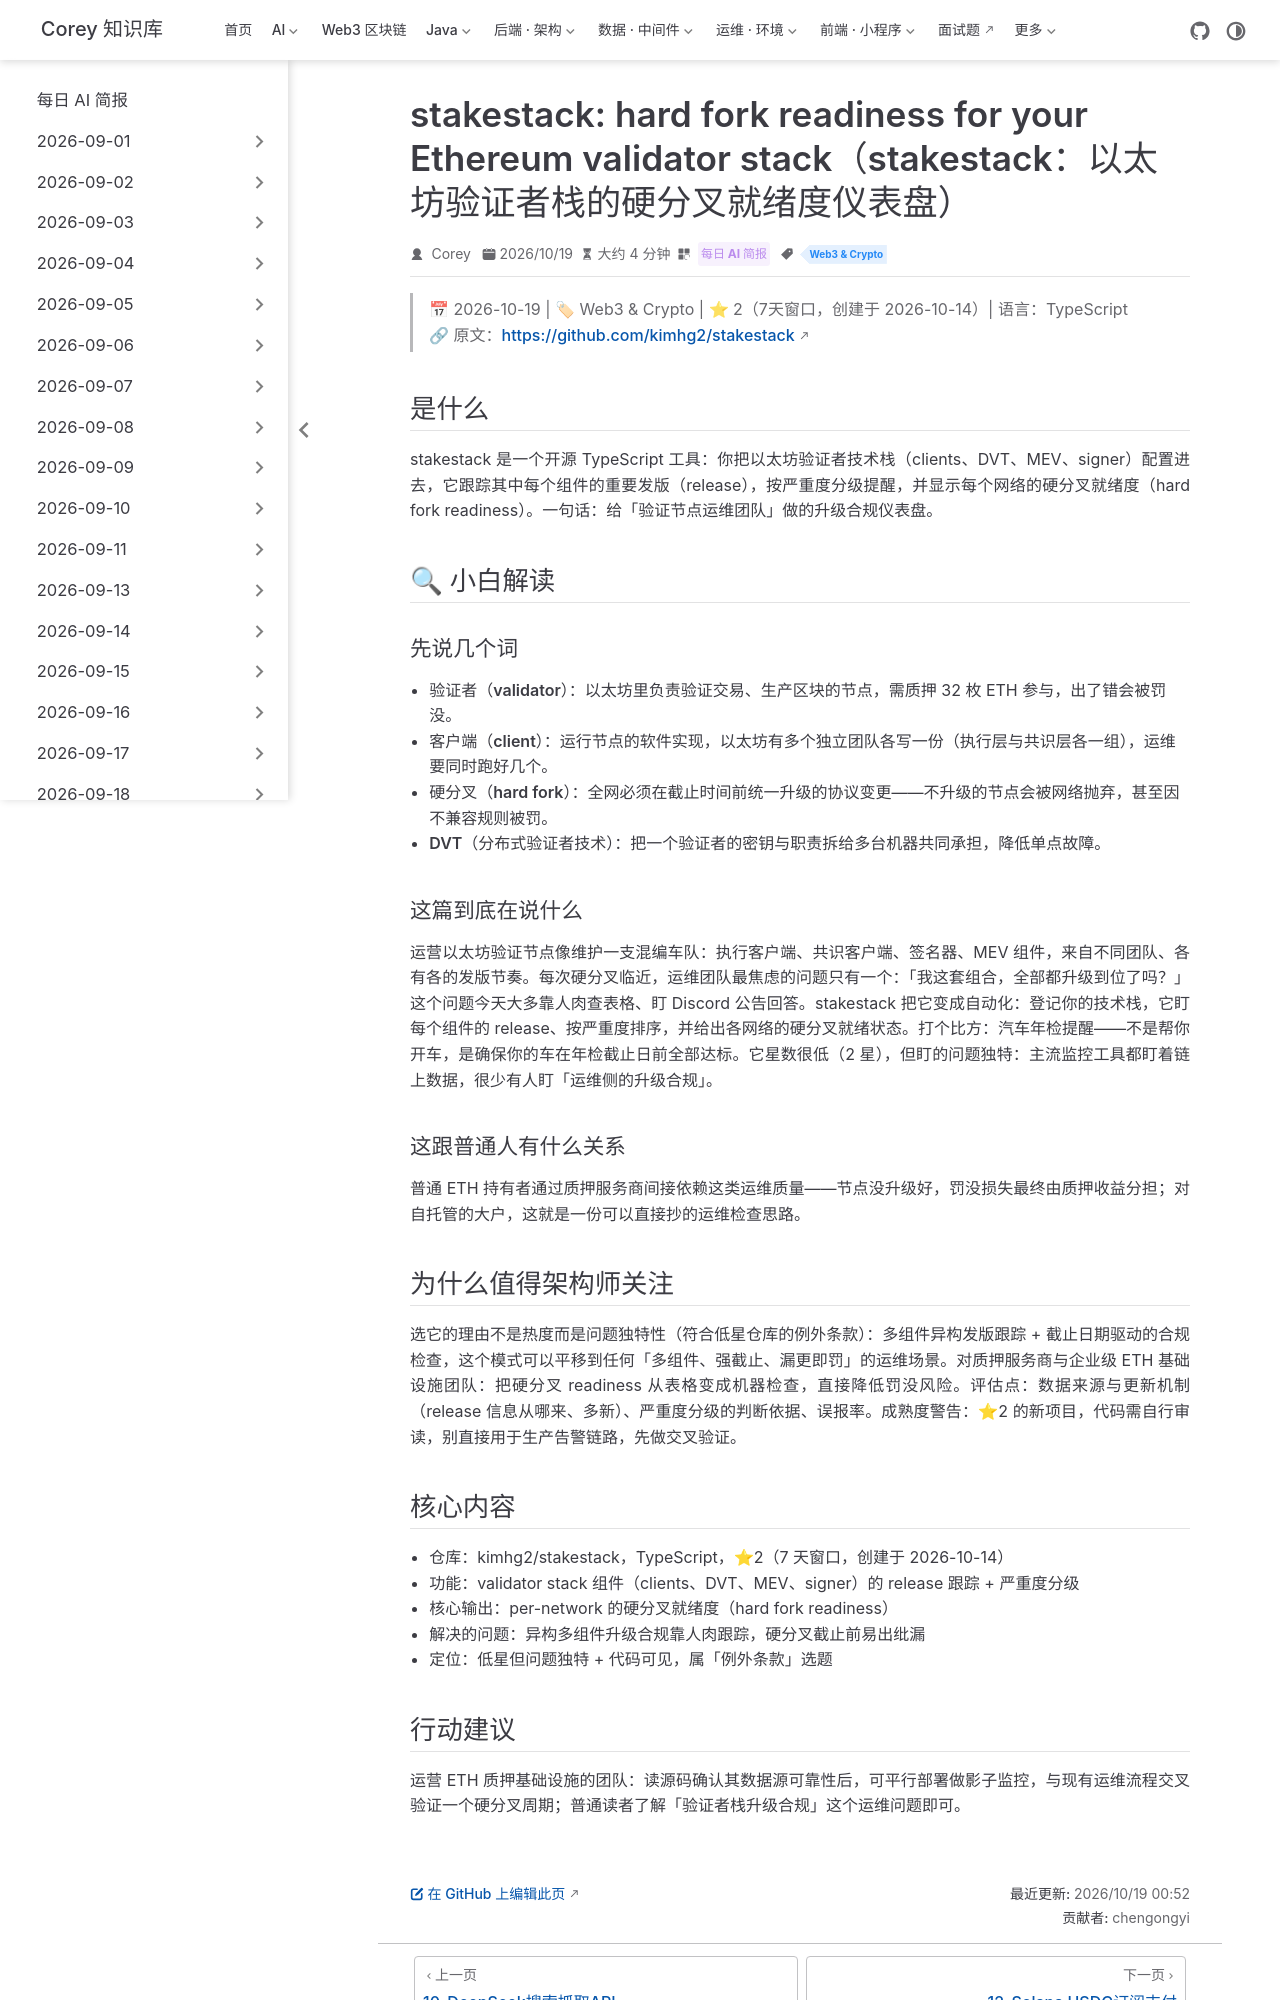

repository: code-corey/code-corey.github.io · page: News/2026-10-19/11-stakestack-hardfork-readiness.html · generator: jekyll

---
title: "stakestack: hard fork readiness for your Ethereum validator stack（stakestack：以太坊验证者栈的硬分叉就绪度仪表盘）"
shortTitle: "stakestack硬分叉就绪度"
sidebarGroup: "2026-10-19"
order: 11
date: 2026-10-19
category:
  - "每日 AI 简报"
tag:
  - "Web3 & Crypto"
description: "开源工具 stakestack：为以太坊验证者技术栈（执行/共识客户端、DVT、MEV、签名器）跟踪重要发版并按严重度分级，同时显示各网络的硬分叉就绪度。星数很低（⭐2）但问题足够独特：把硬分叉运维从人肉表格变成自动化检查。"
---

# stakestack: hard fork readiness for your Ethereum validator stack（stakestack：以太坊验证者栈的硬分叉就绪度仪表盘）

> 📅 2026-10-19 | 🏷 Web3 & Crypto | ⭐ 2（7天窗口，创建于 2026-10-14）| 语言：TypeScript
> 🔗 原文：https://github.com/kimhg2/stakestack

## 是什么

stakestack 是一个开源 TypeScript 工具：你把以太坊验证者技术栈（clients、DVT、MEV、signer）配置进去，它跟踪其中每个组件的重要发版（release），按严重度分级提醒，并显示每个网络的硬分叉就绪度（hard fork readiness）。一句话：给「验证节点运维团队」做的升级合规仪表盘。

## 🔍 小白解读

### 先说几个词

- **验证者（validator）**：以太坊里负责验证交易、生产区块的节点，需质押 32 枚 ETH 参与，出了错会被罚没。
- **客户端（client）**：运行节点的软件实现，以太坊有多个独立团队各写一份（执行层与共识层各一组），运维要同时跑好几个。
- **硬分叉（hard fork）**：全网必须在截止时间前统一升级的协议变更——不升级的节点会被网络抛弃，甚至因不兼容规则被罚。
- **DVT（分布式验证者技术）**：把一个验证者的密钥与职责拆给多台机器共同承担，降低单点故障。

### 这篇到底在说什么

运营以太坊验证节点像维护一支混编车队：执行客户端、共识客户端、签名器、MEV 组件，来自不同团队、各有各的发版节奏。每次硬分叉临近，运维团队最焦虑的问题只有一个：「我这套组合，全部都升级到位了吗？」这个问题今天大多靠人肉查表格、盯 Discord 公告回答。stakestack 把它变成自动化：登记你的技术栈，它盯每个组件的 release、按严重度排序，并给出各网络的硬分叉就绪状态。打个比方：汽车年检提醒——不是帮你开车，是确保你的车在年检截止日前全部达标。它星数很低（2 星），但盯的问题独特：主流监控工具都盯着链上数据，很少有人盯「运维侧的升级合规」。

### 这跟普通人有什么关系

普通 ETH 持有者通过质押服务商间接依赖这类运维质量——节点没升级好，罚没损失最终由质押收益分担；对自托管的大户，这就是一份可以直接抄的运维检查思路。

## 为什么值得架构师关注

选它的理由不是热度而是问题独特性（符合低星仓库的例外条款）：多组件异构发版跟踪 + 截止日期驱动的合规检查，这个模式可以平移到任何「多组件、强截止、漏更即罚」的运维场景。对质押服务商与企业级 ETH 基础设施团队：把硬分叉 readiness 从表格变成机器检查，直接降低罚没风险。评估点：数据来源与更新机制（release 信息从哪来、多新）、严重度分级的判断依据、误报率。成熟度警告：⭐2 的新项目，代码需自行审读，别直接用于生产告警链路，先做交叉验证。

## 核心内容

- 仓库：kimhg2/stakestack，TypeScript，⭐2（7 天窗口，创建于 2026-10-14）
- 功能：validator stack 组件（clients、DVT、MEV、signer）的 release 跟踪 + 严重度分级
- 核心输出：per-network 的硬分叉就绪度（hard fork readiness）
- 解决的问题：异构多组件升级合规靠人肉跟踪，硬分叉截止前易出纰漏
- 定位：低星但问题独特 + 代码可见，属「例外条款」选题
